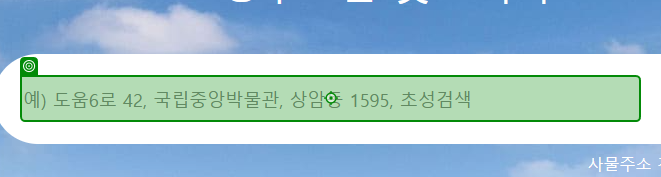
Workflow: 05_우편번호 일치여부 확인_20240315

Step 1: type "[CurrentRow("도로명주소").ToString + "[k(Enter)]"]" into the text box in window '주소정보누리집(도로명주소 안내시스템)' (chrome.exe)

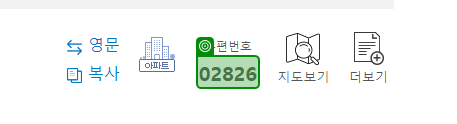
Step 2: get-text from the text in window '검색결과 | 도로명주소 안내시스템' (chrome.exe)

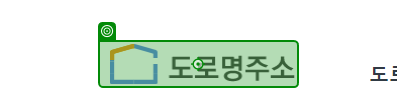
Step 3: click on the link in window '검색결과 | 도로명주소 안내시스템' (chrome.exe)
